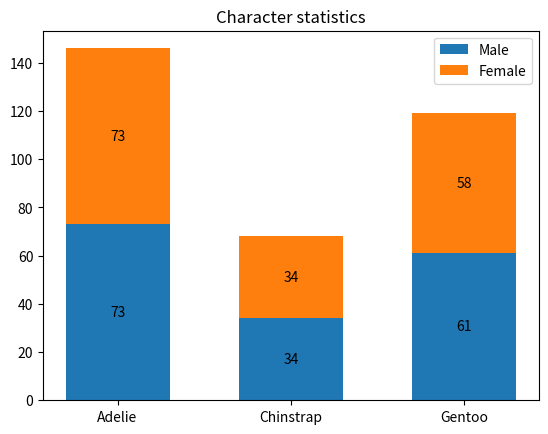

Recreate this plot in Python.
import matplotlib.pyplot as plt
import numpy as np

species = ('Adelie', 'Chinstrap', 'Gentoo')
sex_counts = {
    'Male': np.array([73, 34, 61]),
    'Female': np.array([73, 34, 58]),
}
width = 0.6  # the width of the bars: can also be len(x) sequence


fig, ax = plt.subplots()
bottom = np.zeros(3)

for sex, sex_count in sex_counts.items():
    p = ax.bar(species, sex_count, width, label=sex, bottom=bottom)
    bottom += sex_count

    ax.bar_label(p, label_type='center')

ax.set_title('Character statistics')
ax.legend()

plt.show()